The GitHub repository ngosal24/Dementia-Stages-CNN contains a labelled image folder "Dataset4" with 2 categories: mild demented, moderate demented. Examples follow, each with its label.

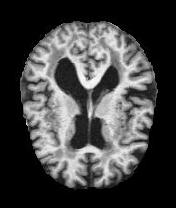
Label: mild demented

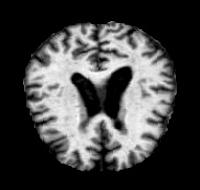
Label: moderate demented

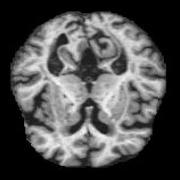
Label: mild demented

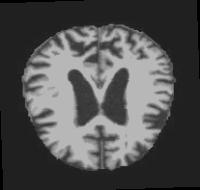
Label: moderate demented

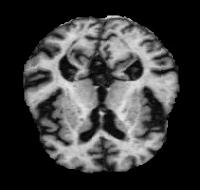
Label: mild demented

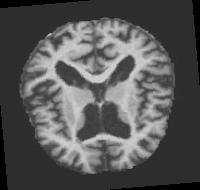
Label: moderate demented
